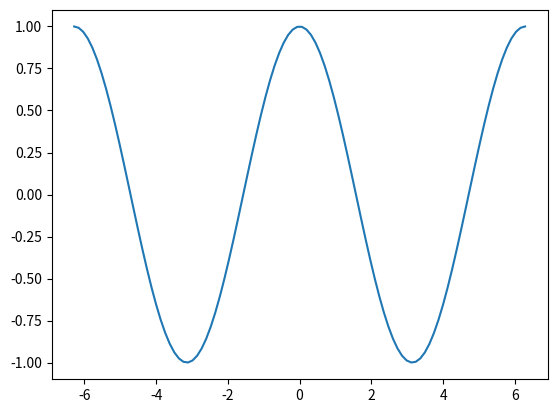

Python code for this plot:
import numpy as np
import matplotlib.pyplot as plt

x = np.linspace(-2.*np.pi, 2.*np.pi, 100)
y = np.sin(x)

# plt.plot(x, y)
# plt.show()

y = np.cos(x)

plt.plot(x, y)
# plt.show()
plt.savefig('myplt.pdf')